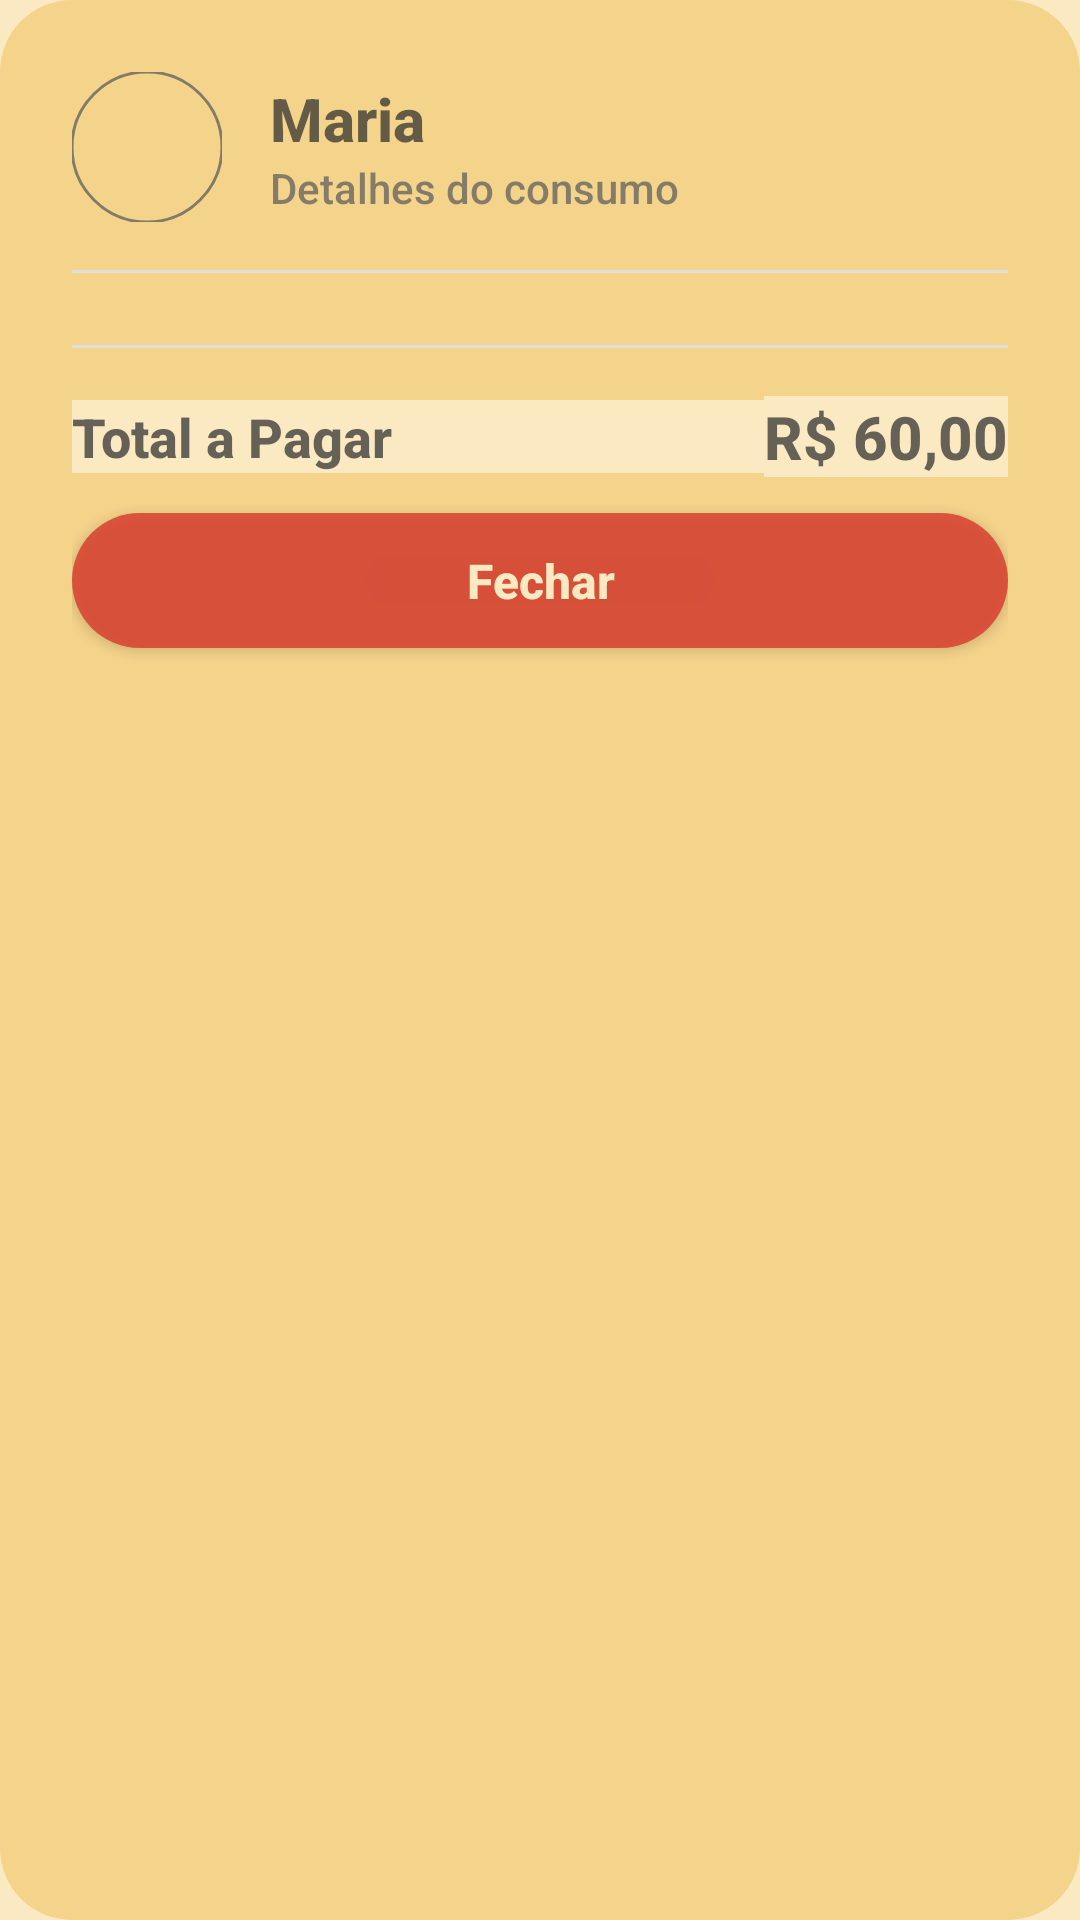

Reconstruct the res/layout file that produces this screen, plus the resources it refers to.
<!-- AndroidManifest.xml: application theme Theme.RachaApp -->
<!-- res/layout/dialog_detalhes_consumo.xml -->
<?xml version="1.0" encoding="utf-8"?>
<androidx.constraintlayout.widget.ConstraintLayout xmlns:android="http://schemas.android.com/apk/res/android"
    xmlns:app="http://schemas.android.com/apk/res-auto"
    xmlns:tools="http://schemas.android.com/tools"
    android:layout_width="match_parent"
    android:layout_height="wrap_content"
    android:background="@drawable/bg_card_rounded"
    android:padding="24dp">

    
    <LinearLayout
        android:id="@+id/headerParticipante"
        android:layout_width="match_parent"
        android:layout_height="wrap_content"
        android:gravity="center_vertical"
        android:orientation="horizontal"
        app:layout_constraintTop_toTopOf="parent">

        <com.google.android.material.imageview.ShapeableImageView
            android:id="@+id/imgAvatarDetalhe"
            android:layout_width="50dp"
            android:layout_height="50dp"
            android:src="@drawable/avatar_1"
            android:scaleType="centerCrop"
            app:shapeAppearanceOverlay="@style/CircleImageStyle"
            app:strokeWidth="1dp"
            app:strokeColor="@color/text_secondary"/>

        <LinearLayout
            android:layout_width="match_parent"
            android:layout_height="wrap_content"
            android:layout_marginStart="16dp"
            android:orientation="vertical">

            <TextView
                android:id="@+id/tvNomeParticipanteDetalhe"
                android:layout_width="wrap_content"
                android:layout_height="wrap_content"
                android:fontFamily="sans-serif-medium"
                android:text="Maria"
                android:textColor="@color/text_primary"
                android:textSize="20sp"
                android:textStyle="bold" />

            <TextView
                android:layout_width="wrap_content"
                android:layout_height="wrap_content"
                android:text="Detalhes do consumo"
                android:textColor="@color/text_secondary"
                android:textSize="14sp" />
        </LinearLayout>
    </LinearLayout>

    <View
        android:id="@+id/divider"
        android:layout_width="match_parent"
        android:layout_height="1dp"
        android:layout_marginTop="16dp"
        android:background="#E0E0E0"
        app:layout_constraintTop_toBottomOf="@id/headerParticipante" />

    
    <androidx.recyclerview.widget.RecyclerView
        android:id="@+id/rvItensDetalhe"
        android:layout_width="match_parent"
        android:layout_height="wrap_content"
        android:layout_marginTop="12dp"
        android:maxHeight="250dp"
        app:layout_constraintTop_toBottomOf="@id/divider"
        tools:itemCount="3"
        tools:listitem="@layout/item_detalhe_divida" />

    <View
        android:id="@+id/divider2"
        android:layout_width="match_parent"
        android:layout_height="1dp"
        android:layout_marginTop="12dp"
        android:background="#E0E0E0"
        app:layout_constraintTop_toBottomOf="@id/rvItensDetalhe" />

    
    <LinearLayout
        android:id="@+id/footerTotal"
        android:layout_width="match_parent"
        android:layout_height="wrap_content"
        android:layout_marginTop="16dp"
        android:gravity="center_vertical"
        android:orientation="horizontal"
        app:layout_constraintTop_toBottomOf="@id/divider2">

        <TextView
            android:layout_width="0dp"
            android:layout_height="wrap_content"
            android:layout_weight="1"
            android:fontFamily="sans-serif-medium"
            android:text="Total a Pagar"
            android:textColor="@color/text_primary"
            android:background="@color/bar_background"
            android:textSize="18sp"
            android:textStyle="bold" />

        <TextView
            android:id="@+id/tvTotalDetalhe"
            android:layout_width="wrap_content"
            android:layout_height="wrap_content"
            android:fontFamily="sans-serif-medium"
            android:text="R$ 60,00"
            android:textColor="@color/text_primary"
            android:textSize="20sp"
            android:background="@color/bar_background"
            android:textStyle="bold" />
    </LinearLayout>

    
    <androidx.appcompat.widget.AppCompatButton
        android:id="@+id/btnConfirmarRecebimento"
        android:layout_width="match_parent"
        android:layout_height="45dp"
        android:layout_marginTop="24dp"
        android:background="@drawable/bg_button_rounded"
        android:backgroundTint="#4CAF50"
        android:text="Confirmar Recebimento"
        android:textAllCaps="false"
        android:textColor="@color/white"
        android:textSize="16sp"
        android:textStyle="bold"
        android:visibility="gone"
        app:layout_constraintTop_toBottomOf="@id/footerTotal" />

    
    <androidx.appcompat.widget.AppCompatButton
        android:id="@+id/btnFecharDetalhe"
        android:layout_width="match_parent"
        android:layout_height="45dp"
        android:layout_marginTop="12dp"
        android:background="@drawable/bg_button_rounded"
        android:text="Fechar"
        android:textAllCaps="false"
        android:textColor="@color/bar_background"
        android:textSize="16sp"
        android:textStyle="bold"
        app:layout_constraintTop_toBottomOf="@id/btnConfirmarRecebimento" />

</androidx.constraintlayout.widget.ConstraintLayout>
<!-- res/layout/item_detalhe_divida.xml (included above) -->
<?xml version="1.0" encoding="utf-8"?>
<LinearLayout xmlns:android="http://schemas.android.com/apk/res/android"
    xmlns:app="http://schemas.android.com/apk/res-auto"
    android:layout_width="match_parent"
    android:layout_height="wrap_content"
    android:orientation="horizontal"
    android:gravity="center_vertical"
    android:paddingVertical="10dp">

    
    <com.google.android.material.imageview.ShapeableImageView
        android:id="@+id/imgPayerAvatar"
        android:layout_width="40dp"
        android:layout_height="40dp"
        android:src="@drawable/avatar_1"
        android:scaleType="centerCrop"
        android:layout_marginEnd="12dp"
        app:shapeAppearanceOverlay="@style/CircleImageStyle"
        app:strokeWidth="1dp"
        app:strokeColor="@color/text_secondary"/>

    <LinearLayout
        android:layout_width="0dp"
        android:layout_height="wrap_content"
        android:layout_weight="1"
        android:orientation="vertical">

        
        <TextView
            android:id="@+id/tvNomeItemDetalhe"
            android:layout_width="wrap_content"
            android:layout_height="wrap_content"
            android:text="Item Name"
            android:textSize="16sp"
            android:textStyle="bold"
            android:textColor="@color/text_primary"/>

        
        <TextView
            android:id="@+id/tvQuemPagou"
            android:layout_width="wrap_content"
            android:layout_height="wrap_content"
            android:text="Pago por: Alguém"
            android:textSize="12sp"
            android:layout_marginTop="2dp"
            android:textColor="@color/text_secondary"/>
    </LinearLayout>

    
    <TextView
        android:id="@+id/tvValorItemDetalhe"
        android:layout_width="wrap_content"
        android:layout_height="wrap_content"
        android:text="R$ 0,00"
        android:textStyle="bold"
        android:textColor="@color/text_primary"/>

</LinearLayout>
<!-- resources referenced by this layout -->
<resources>
  <color name="bar_background">#FBE9C2</color>
  <color name="text_primary">#B72B2B2B</color>
  <color name="text_secondary">#BC5C5C5C</color>
  <color name="white">#FFFFFF</color>
  <!-- drawable bg_button_rounded (drawable) -->
  <?xml version="1.0" encoding="utf-8"?>
  <shape xmlns:android="http://schemas.android.com/apk/res/android" android:shape="rectangle">
      <solid android:color="@color/boteco_red"/> <corners android:radius="50dp"/> </shape>
  <!-- drawable bg_card_rounded (drawable) -->
  <shape xmlns:android="http://schemas.android.com/apk/res/android">
      <solid android:color="@color/white_replacement"/> <corners android:radius="24dp"/>
  </shape>
  <style name="CircleImageStyle" parent="">
          <item name="cornerFamily">rounded</item>
          <item name="cornerSize">50%</item>
      </style>
  <style name="Theme.RachaApp" parent="Theme.MaterialComponents.DayNight.NoActionBar">
  
          
          <item name="colorPrimary">@color/boteco_red</item>
          <item name="colorPrimaryVariant">@color/beer_brown</item>
          <item name="colorOnPrimary">@color/bar_background</item>
  
          
          <item name="colorSecondary">@color/pilsen_yellow</item>
          <item name="colorSecondaryVariant">@color/sun_orange</item>
          <item name="colorOnSecondary">@color/text_primary</item>
  
          
          <item name="android:statusBarColor">@color/beer_brown</item>
  
          
          <item name="android:windowBackground">@color/bar_background</item>
  
          
          <item name="android:textColorPrimary">@color/text_primary</item>
          <item name="android:textColorSecondary">@color/text_secondary</item>
  
          
          <item name="android:fontFamily">sans-serif-medium</item>
  
      </style>
  <color name="boteco_red">#CDD9382C</color>
  <color name="white_replacement">#F4D38B</color>
  <color name="beer_brown">#C35A3A22</color>
  <color name="pilsen_yellow">#BAF2C849</color>
  <color name="sun_orange">#A6F27A2C</color>
</resources>
